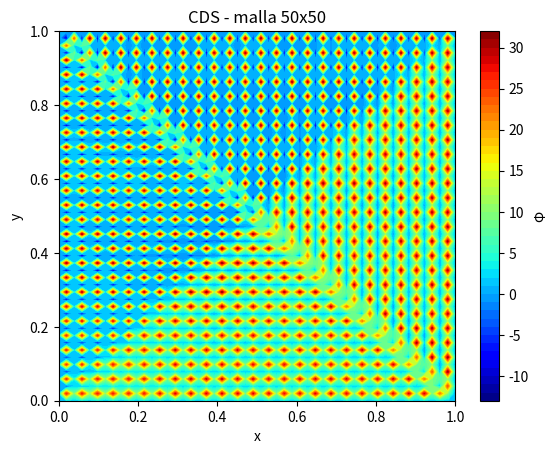
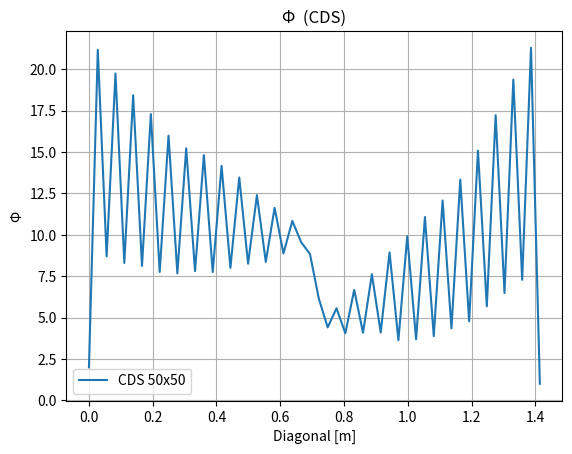

Recreate these plots in Python, in order.
import numpy as np
import matplotlib.pyplot as plt

grid_size = 50
Lx = 1.0 
Ly =  1.0 
dx = Lx / grid_size
dy = Ly / grid_size
u = 1.0  
v = 1.0
phi_left = 1.0  
phi_bottom = 2.0 
res = 1e-6  
max_iter = 1000 
dt = 0.01  

def cds():
    phi = np.zeros((grid_size + 2, grid_size + 2))
    phi[:, 0] = phi_left  # BC botom
    phi[0, :] = phi_bottom  # BC left

    for _ in range(max_iter):
        phi_old = phi.copy()  
        for i in range(1, grid_size + 1):
            for j in range(1, grid_size + 1):                
                AW = u / (2 * dx)
                AE = -u / (2 * dx)
                AS = v / (2 * dy)
                AN = -v / (2 * dy)
                AP = -(AW + AE + AS + AN) + 1 / dt

            
                if AP != 0:
                    phi[i, j] = (AW * phi[i, j-1] + AE * phi[i, j+1] +
                                 AS * phi[i-1, j] + AN * phi[i+1, j] +
                                 phi_old[i, j] / dt) / AP

        
        diff = np.abs(phi - phi_old)  
        if np.max(diff) < res:  
            break


    return phi

# Función para extraer los valores de phi a lo largo de la diagonal
def extract_diagonal(phi, grid_size):
    diagonal_points = np.linspace(0, 1, grid_size + 2)  # Coordenadas a lo largo de la diagonal
    diagonal_phi = []
    
    for xi in diagonal_points:
        x_idx = xi / dx
        y_idx = (1 - xi) / dy
        
        i = int(np.floor(x_idx))
        j = int(np.floor(y_idx))
        
        # Interpolación bilineal
        phi_interp = (
            phi[i, j] * (1 - (x_idx - i)) * (1 - (y_idx - j)) +
            phi[i+1, j] * (x_idx - i) * (1 - (y_idx - j)) +
            phi[i, j+1] * (1 - (x_idx - i)) * (y_idx - j) +
            phi[i+1, j+1] * (x_idx - i) * (y_idx - j)
        )
        
        diagonal_phi.append(phi_interp)
    
    return np.array(diagonal_phi)










# Resolver el problema con el esquema CDS y graficar los resultados
phi = cds()
x = np.linspace(0, 1, grid_size + 2)
y = np.linspace(0, 1, grid_size + 2)
X, Y = np.meshgrid(x, y)

# Graficar la solución
plt.figure()
plt.contourf(X, Y, phi, levels=50, cmap='jet')
plt.colorbar(label='Φ')
plt.title(f'CDS - malla {grid_size}x{grid_size}')
plt.xlabel('x')
plt.ylabel('y')
plt.show()

# Extraer y graficar Φ a lo largo de la diagonal
diagonal_phi = extract_diagonal(phi, grid_size)
diagonal_length = np.linspace(0, np.sqrt(2), len(diagonal_phi))  # Longitud de la diagonal
plt.figure()
plt.plot(diagonal_length, diagonal_phi, label=f'CDS {grid_size}x{grid_size}')
plt.title(f'Φ  (CDS)')
plt.xlabel('Diagonal [m]')
plt.ylabel('Φ')
plt.legend()
plt.grid()
plt.show()
